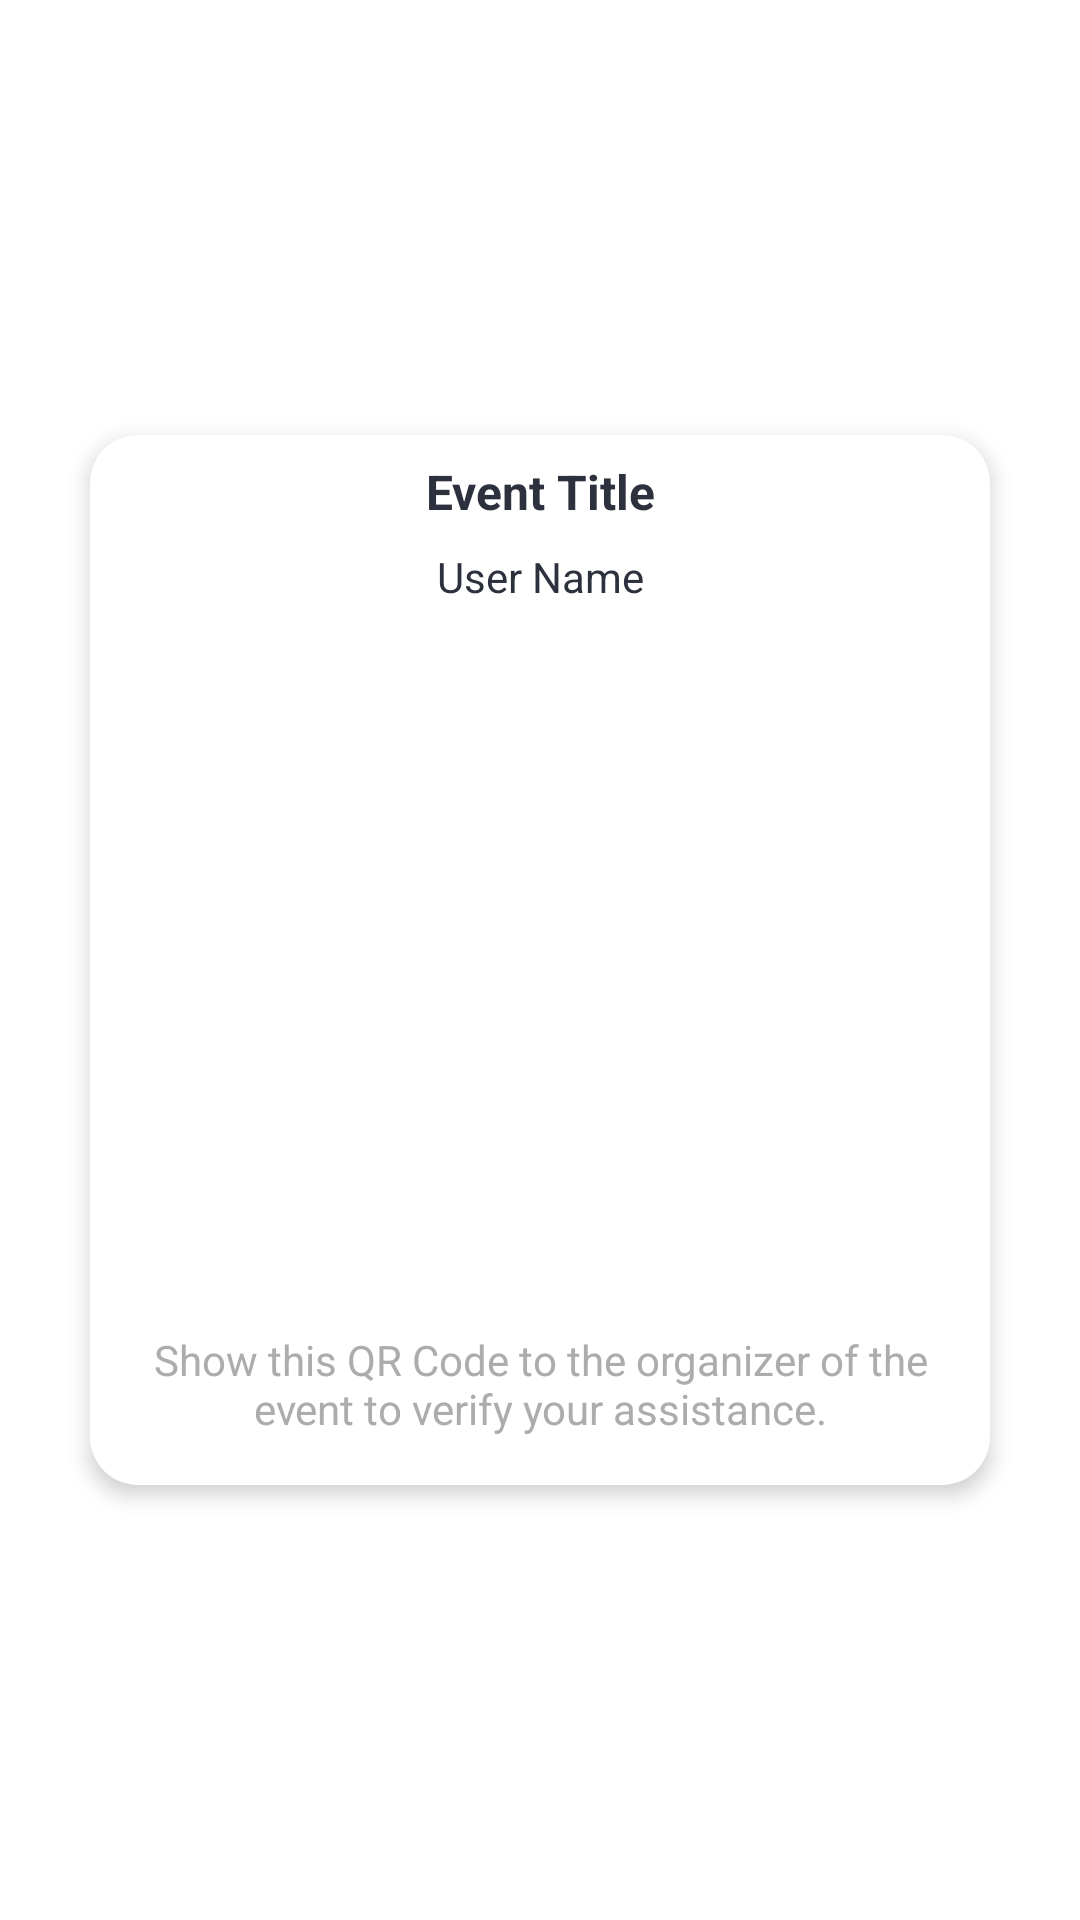

Android layout source for this screen:
<!-- AndroidManifest.xml: activity theme Theme.Transparent -->
<!-- res/layout/activity_pop_up_ticket.xml -->
<?xml version="1.0" encoding="utf-8"?>
<androidx.constraintlayout.widget.ConstraintLayout xmlns:android="http://schemas.android.com/apk/res/android"
    xmlns:app="http://schemas.android.com/apk/res-auto"
    xmlns:tools="http://schemas.android.com/tools"
    android:layout_width="match_parent"
    android:layout_height="match_parent"
    android:background="@color/transparent"
    android:theme="@style/Theme.Transparent"
    tools:context="com.eventic.src.presentation.activities.event.PopUpTicketActivity">


    <androidx.constraintlayout.widget.ConstraintLayout

        android:layout_width="300dp"
        android:layout_height="350dp"

        android:background="@drawable/layout_bg"

        android:elevation="4dp"
        app:layout_constraintBottom_toBottomOf="parent"

        app:layout_constraintEnd_toEndOf="parent"
        app:layout_constraintStart_toStartOf="parent"
        app:layout_constraintTop_toTopOf="parent">


        <ImageView
            android:id="@+id/QrCodeImage"
            android:layout_width="0dp"
            android:layout_height="0dp"
            android:scaleType="fitCenter"
            app:layout_constraintBottom_toTopOf="@+id/textView3"
            app:layout_constraintEnd_toEndOf="parent"
            app:layout_constraintStart_toStartOf="parent"
            app:layout_constraintTop_toBottomOf="@+id/ticketUserName" />

        <TextView
            android:id="@+id/ticketEventTitle"
            android:layout_width="0dp"
            android:layout_height="wrap_content"
            android:layout_marginStart="16dp"
            android:layout_marginTop="8dp"
            android:layout_marginEnd="16dp"
            android:layout_marginBottom="16dp"
            android:text="Event Title"
            android:textAlignment="center"
            android:textColor="@color/mainText"
            android:textSize="16sp"
            android:textStyle="bold"
            app:layout_constraintBottom_toTopOf="@+id/ticketUserName"
            app:layout_constraintEnd_toEndOf="parent"
            app:layout_constraintStart_toStartOf="parent"
            app:layout_constraintTop_toTopOf="parent" />

        <TextView
            android:id="@+id/ticketUserName"
            android:layout_width="0dp"
            android:layout_height="wrap_content"
            android:layout_marginStart="16dp"
            android:layout_marginTop="8dp"
            android:layout_marginEnd="16dp"
            android:text="User Name"
            android:textAlignment="center"
            android:textColor="@color/mainText"
            app:layout_constraintEnd_toEndOf="parent"
            app:layout_constraintStart_toStartOf="parent"
            app:layout_constraintTop_toBottomOf="@+id/ticketEventTitle" />

        <TextView
            android:id="@+id/textView3"
            android:layout_width="0dp"
            android:layout_height="wrap_content"
            android:layout_marginStart="16dp"
            android:layout_marginEnd="16dp"
            android:layout_marginBottom="16dp"
            android:text="Show this QR Code to the organizer of the event to verify your assistance."
            android:textAlignment="center"
            android:textColor="@color/textAlt"
            app:layout_constraintBottom_toBottomOf="parent"
            app:layout_constraintEnd_toEndOf="parent"
            app:layout_constraintStart_toStartOf="parent" />

    </androidx.constraintlayout.widget.ConstraintLayout>


</androidx.constraintlayout.widget.ConstraintLayout>
<!-- resources referenced by this layout -->
<resources>
  <color name="mainText">#2D313D</color>
  <color name="textAlt">#ACACAC</color>
  
      // Tags
  <color name="transparent">#00000000</color>
  
      // Logo colors:
  <!-- drawable layout_bg (drawable) -->
  <?xml version="1.0" encoding="UTF-8"?>
  <shape xmlns:android="http://schemas.android.com/apk/res/android">
      <solid android:color="@color/cardBackground"/>
      <stroke android:width="0dp"/>
      <corners android:radius="16dp"/>
      <padding android:left="0dp" android:top="0dp" android:right="0dp" android:bottom="0dp" />
  </shape>
  <style name="Theme.Transparent" parent="Theme.AppCompat.DayNight.NoActionBar">
          <item name="android:windowIsTranslucent">true</item>
          <item name="android:windowBackground">@color/transparent</item>
          <item name="android:windowContentOverlay">@null</item>
          <item name="android:windowNoTitle">true</item>
          <item name="android:windowIsFloating">true</item>
          <item name="android:backgroundDimEnabled">true</item>
          <item name="android:windowCloseOnTouchOutside">true</item>
          <item name="android:textColor">@color/mainText</item>
      </style>
  <color name="cardBackground">#FFFFFFFF</color>
</resources>
